Run: headless pygame with SDL's dummy video driver; simulated clock (each Clock.tick advances the game by its frame time, no real sleeping); random seed 0; keys injected as events and as key.get_pressed() state; no mouse input.
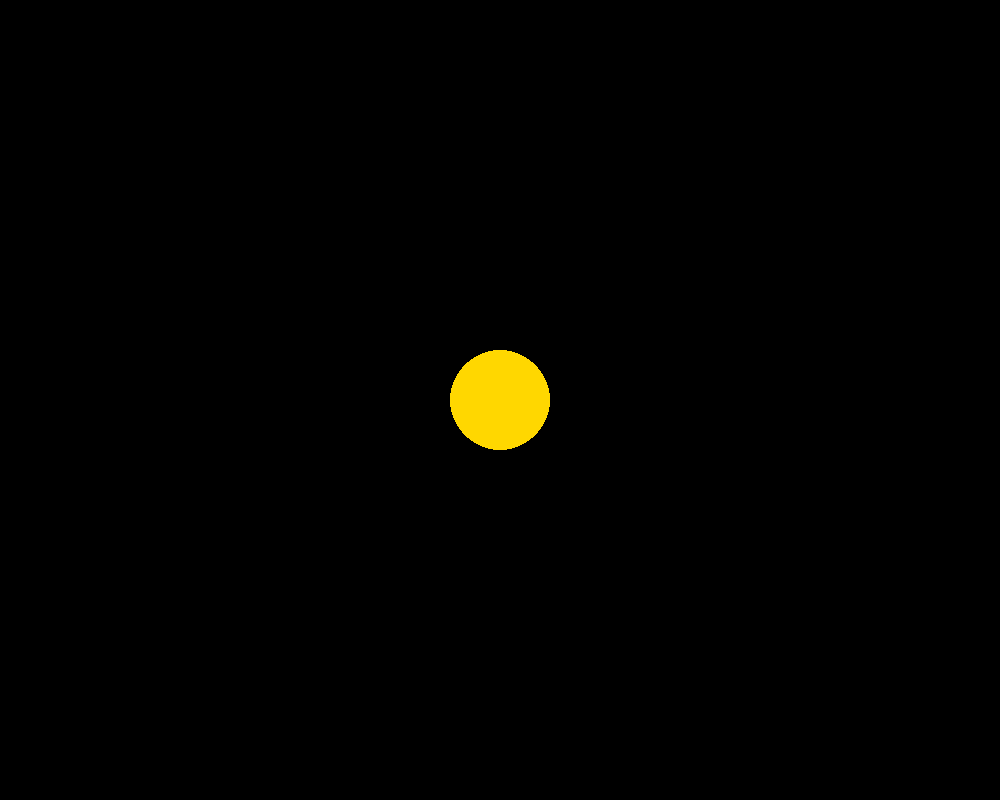
Frame 1 of 4 · flips 1–60 · no input
Frame 2 of 4 · flips 61–180 · tapped SPACE, RETURN · held RIGHT (→), D · screen unchanged from frame 1, image omitted
Frame 3 of 4 · flips 181–300 · held DOWN (↓), S · screen unchanged from frame 2, image omitted
Frame 4 of 4 · flips 301–420 · held LEFT (←), A, UP (↑), W · screen unchanged from frame 3, image omitted

The pygame program that drew these frames:

import pygame
import sys

# Initialize Pygame
pygame.init()

#Set up the display
WIDTH,HEIGHT = 1000, 800
screen = pygame.display.set_mode((WIDTH, HEIGHT))

# Colors
WHITE = (255, 255, 255)
BLACK = (0, 0, 0)
GOLD = (255, 215, 0)
def main():
    while True:
        for event in pygame.event.get():
            # Quit the game
            if event.type == pygame.QUIT:
                pygame.quit()
                sys.exit()
            
        #Clear the screen
        screen.fill(BLACK)

        pygame.draw.circle(screen, GOLD,(500,400), 50)
       


        #Update the dislay
        pygame.display.flip()
       

if __name__ == "__main__":
    main()
